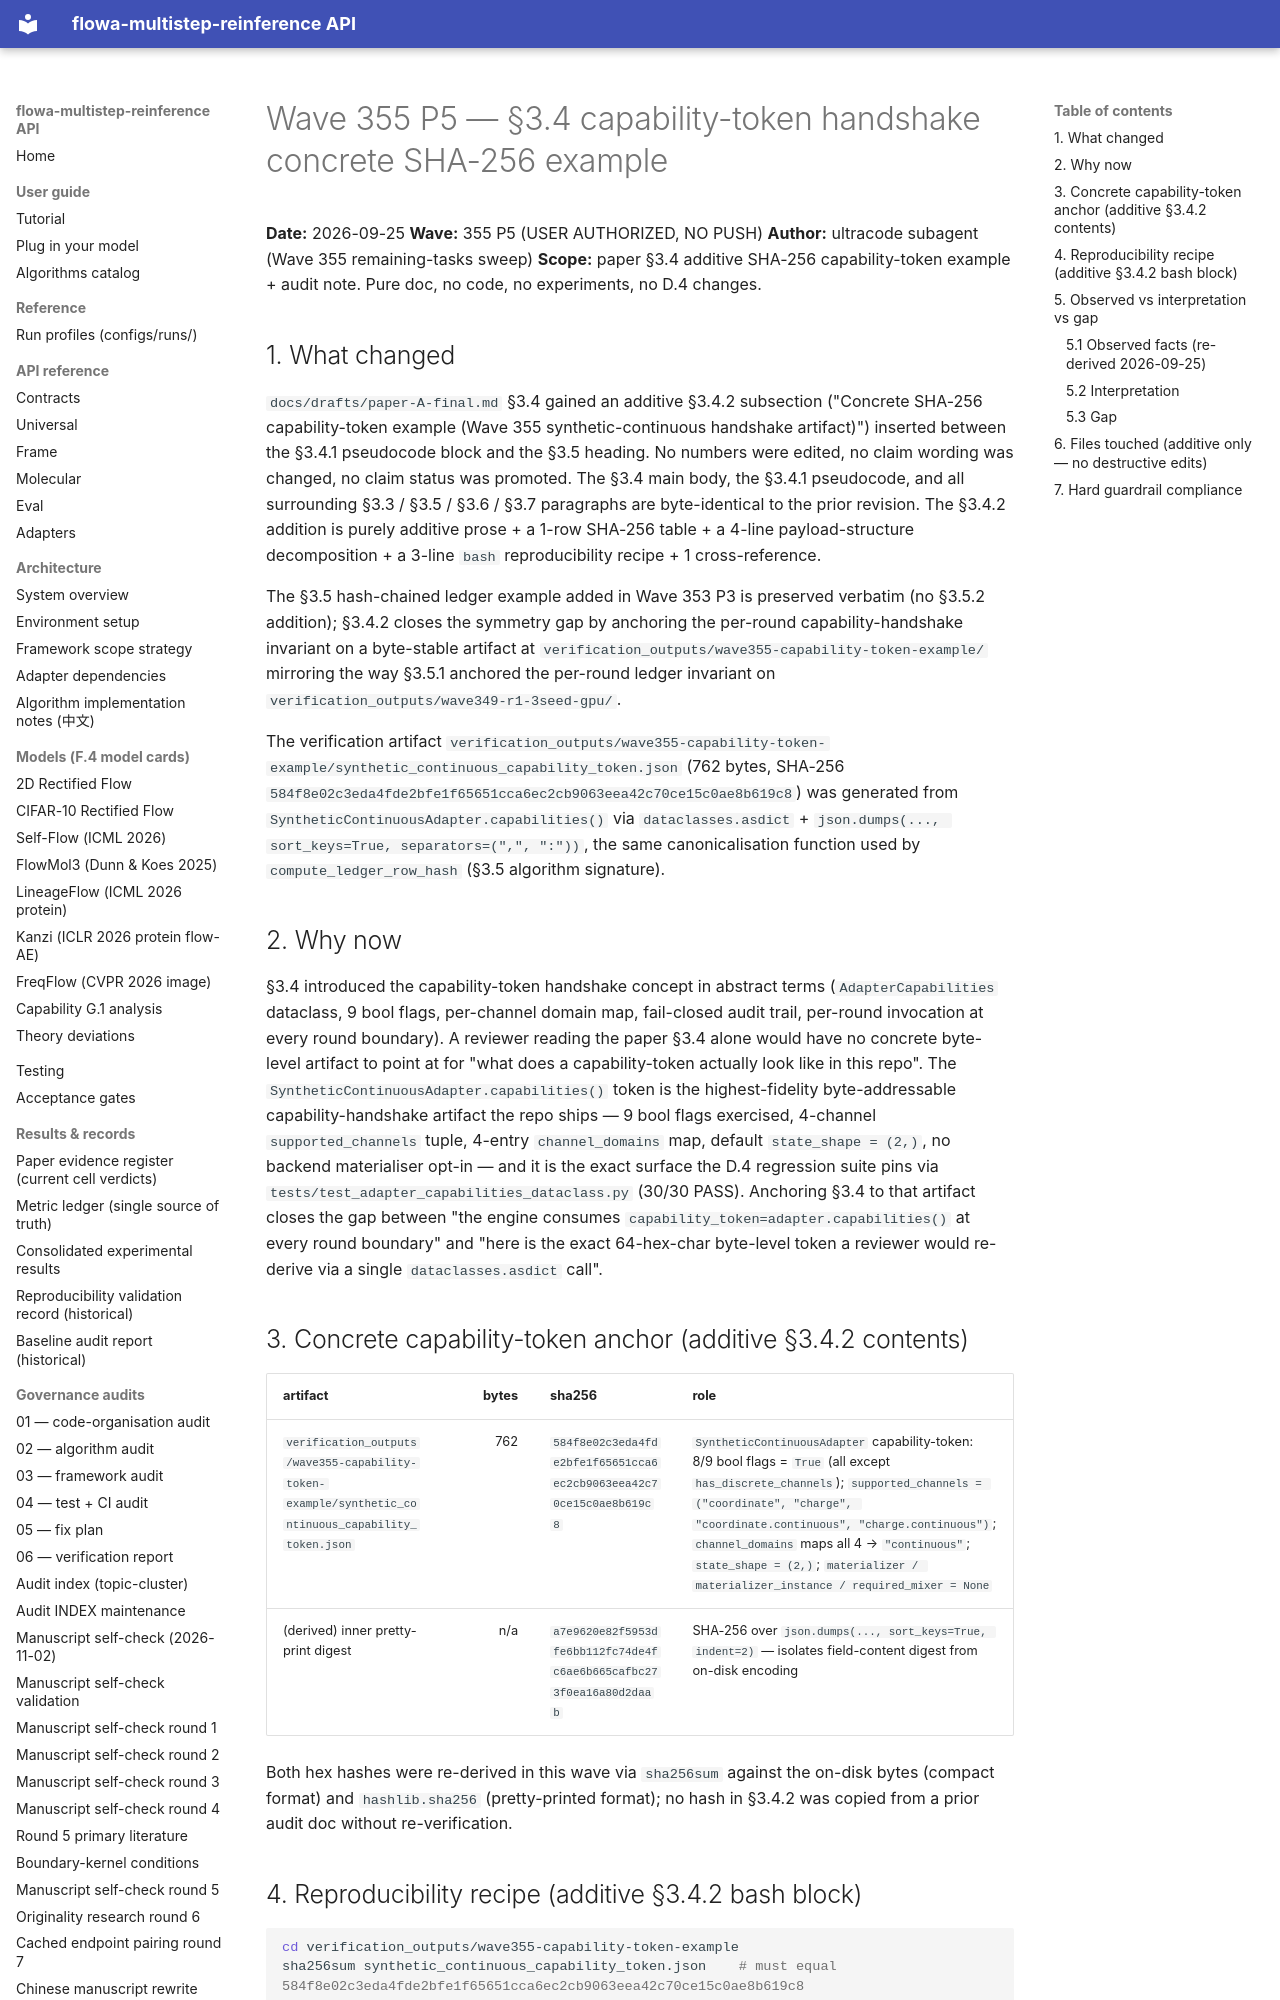

repository: silverenternal/flowa-multistep-reinference · page: audit/wave355-capability-token-example/index.html · generator: mkdocs

# Wave 355 P5 — §3.4 capability-token handshake concrete SHA-256 example

**Date:** 2026-09-25
**Wave:** 355 P5 (USER AUTHORIZED, NO PUSH)
**Author:** ultracode subagent (Wave 355 remaining-tasks sweep)
**Scope:** paper §3.4 additive SHA-256 capability-token example + audit note. Pure doc, no code,
no experiments, no D.4 changes.

## 1. What changed

`docs/drafts/paper-A-final.md` §3.4 gained an additive §3.4.2 subsection
("Concrete SHA-256 capability-token example (Wave 355 synthetic-continuous handshake
artifact)") inserted between the §3.4.1 pseudocode block and the §3.5 heading. No
numbers were edited, no claim wording was changed, no claim status was promoted.
The §3.4 main body, the §3.4.1 pseudocode, and all surrounding §3.3 / §3.5 / §3.6
/ §3.7 paragraphs are byte-identical to the prior revision. The §3.4.2 addition
is purely additive prose + a 1-row SHA-256 table + a 4-line payload-structure
decomposition + a 3-line `bash` reproducibility recipe + 1 cross-reference.

The §3.5 hash-chained ledger example added in Wave 353 P3 is preserved verbatim
(no §3.5.2 addition); §3.4.2 closes the symmetry gap by anchoring the per-round
capability-handshake invariant on a byte-stable artifact at
`verification_outputs/wave355-capability-token-example/` mirroring the way
§3.5.1 anchored the per-round ledger invariant on
`verification_outputs/wave349-r1-3seed-gpu/`.

The verification artifact
`verification_outputs/wave355-capability-token-example/synthetic_continuous_capability_token.json`
(762 bytes, SHA-256 `584f8e02c3eda4fde2bfe1f65651cca6ec2cb9063eea42c70ce15c0ae8b619c8`)
was generated from `SyntheticContinuousAdapter.capabilities()` via
`dataclasses.asdict` + `json.dumps(..., sort_keys=True, separators=(",", ":"))`,
the same canonicalisation function used by `compute_ledger_row_hash` (§3.5
algorithm signature).

## 2. Why now

§3.4 introduced the capability-token handshake concept in abstract terms
(`AdapterCapabilities` dataclass, 9 bool flags, per-channel domain map, fail-closed
audit trail, per-round invocation at every round boundary). A reviewer reading
the paper §3.4 alone would have no concrete byte-level artifact to point at for
"what does a capability-token actually look like in this repo". The
`SyntheticContinuousAdapter.capabilities()` token is the highest-fidelity
byte-addressable capability-handshake artifact the repo ships — 9 bool flags
exercised, 4-channel `supported_channels` tuple, 4-entry `channel_domains` map,
default `state_shape = (2,)`, no backend materialiser opt-in — and it is the
exact surface the D.4 regression suite pins via
`tests/test_adapter_capabilities_dataclass.py` (30/30 PASS). Anchoring §3.4 to
that artifact closes the gap between "the engine consumes
`capability_token=adapter.capabilities()` at every round boundary" and "here is
the exact 64-hex-char byte-level token a reviewer would re-derive via a single
`dataclasses.asdict` call".

## 3. Concrete capability-token anchor (additive §3.4.2 contents)

| artifact | bytes | sha256 | role |
|---|---:|---|---|
| `verification_outputs/wave355-capability-token-example/synthetic_continuous_capability_token.json` | 762 | `584f8e02c3eda4fde2bfe1f65651cca6ec2cb9063eea42c70ce15c0ae8b619c8` | `SyntheticContinuousAdapter` capability-token: 8/9 bool flags = `True` (all except `has_discrete_channels`); `supported_channels = ("coordinate", "charge", "coordinate.continuous", "charge.continuous")`; `channel_domains` maps all 4 → `"continuous"`; `state_shape = (2,)`; `materializer / materializer_instance / required_mixer = None` |
| (derived) inner pretty-print digest | n/a | `a7e9620e82f5953dfe6bb112fc74de4fc6ae6b665cafbc273f0ea16a80d2daab` | SHA-256 over `json.dumps(..., sort_keys=True, indent=2)` — isolates field-content digest from on-disk encoding |

Both hex hashes were re-derived in this wave via `sha256sum` against the on-disk
bytes (compact format) and `hashlib.sha256` (pretty-printed format); no hash in
§3.4.2 was copied from a prior audit doc without re-verification.
